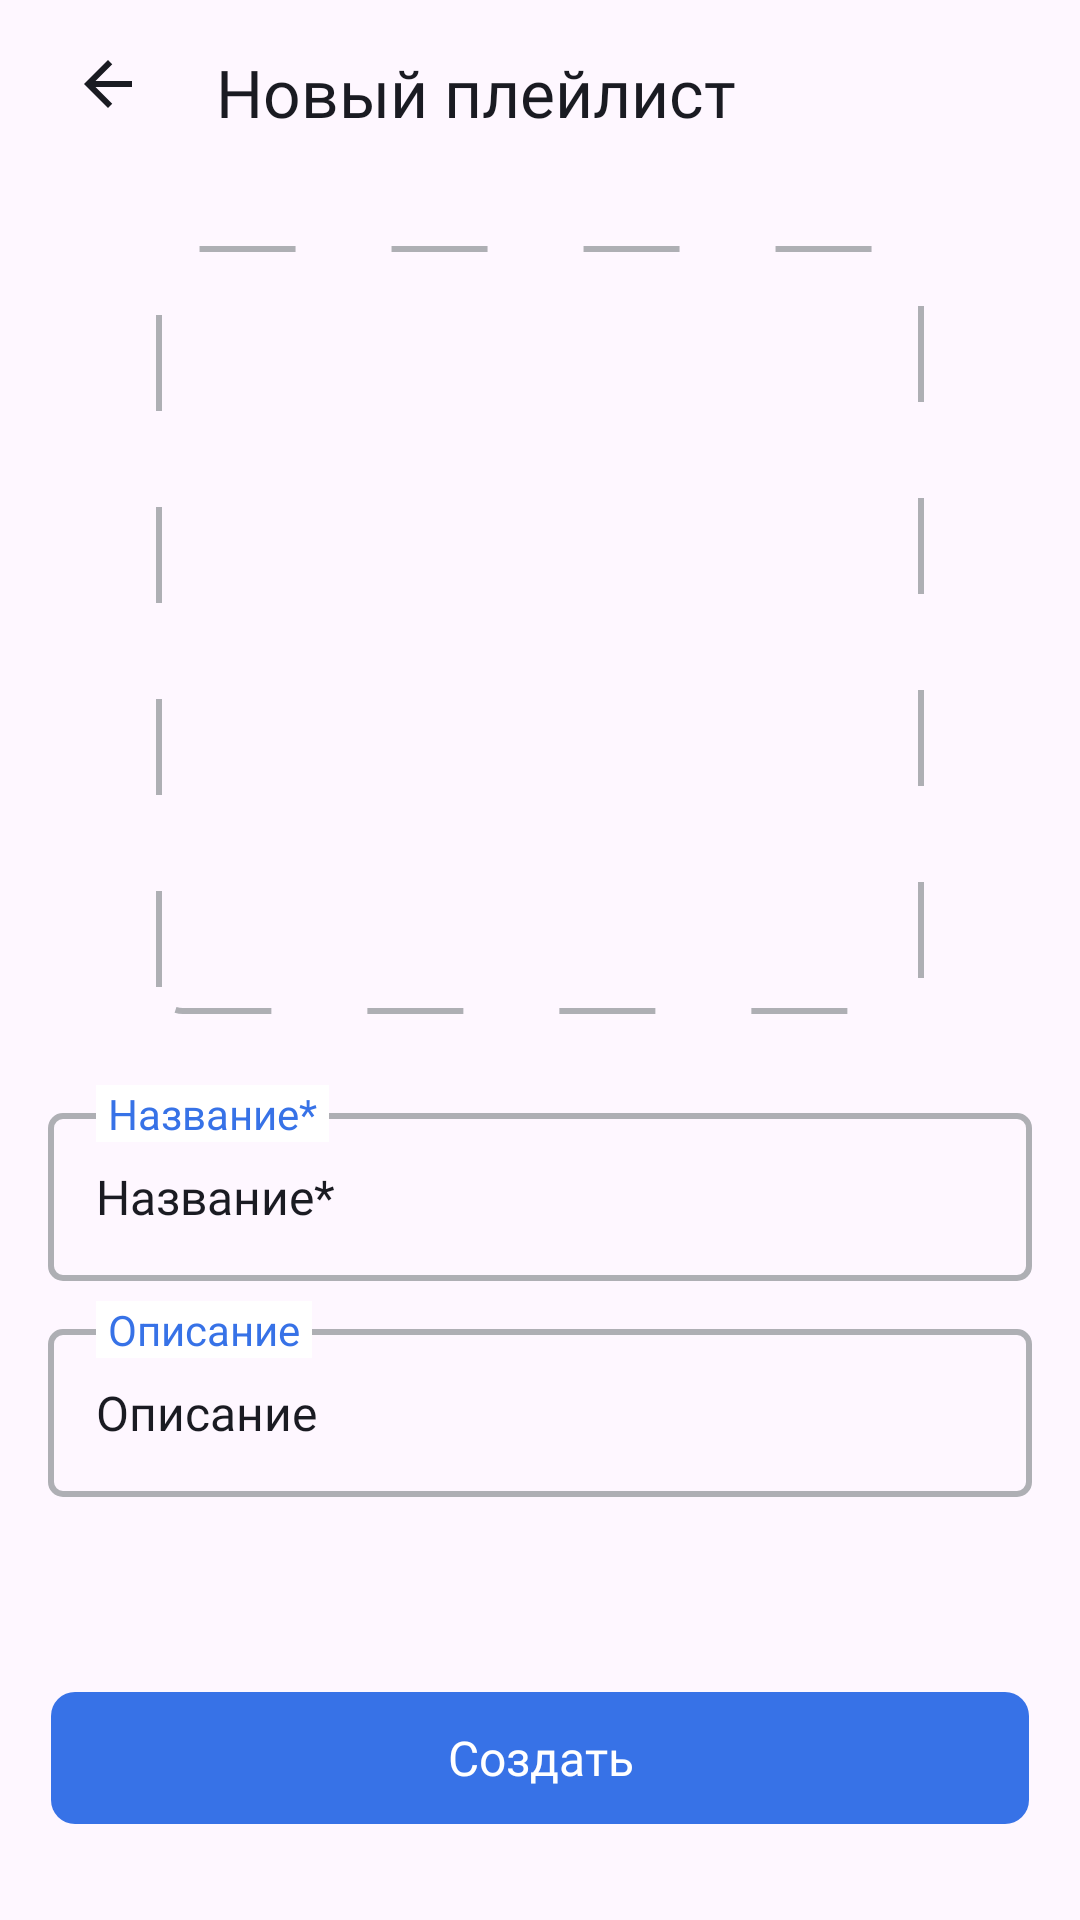

This screen was rendered from an Android layout file. Write that file and the resources it references.
<!-- AndroidManifest.xml: application theme Theme.PlaylistMaker -->
<!-- res/layout/fragment_create_playlist.xml -->
<?xml version="1.0" encoding="utf-8"?>
<androidx.constraintlayout.widget.ConstraintLayout xmlns:android="http://schemas.android.com/apk/res/android"
    android:layout_width="match_parent"
    android:layout_height="match_parent"

    xmlns:app="http://schemas.android.com/apk/res-auto">
    <LinearLayout
        android:id="@+id/topPanel"
        android:layout_width="match_parent"
        android:layout_height="wrap_content"
        app:layout_constraintTop_toTopOf="parent"
        android:orientation="horizontal">
        <LinearLayout
            android:layout_height="56dp"
            android:layout_width="match_parent"
            android:paddingHorizontal="@dimen/dp_24"
            android:paddingVertical="16dp"
            android:gravity="center">
            <ImageView
                android:id="@+id/back"
                android:layout_width="@dimen/dp_24"
                android:layout_height="@dimen/dp_24"
                android:layout_marginEnd="12dp"
                android:background="@drawable/ic_arrow_back"
                app:layout_constraintTop_toTopOf="parent"
                app:layout_constraintStart_toStartOf="parent"
                />
            <TextView
                android:layout_width="0dp"
                android:layout_height="wrap_content"
                android:layout_weight="1"
                android:text="@string/new_playlist_btn"
                android:paddingStart="12dp"
                style="@style/Title"
                />

        </LinearLayout>

    </LinearLayout>

    <ImageView
        android:layout_width="wrap_content"
        android:layout_height="wrap_content"
        android:src="@drawable/add_image_playlist"
        app:layout_constraintTop_toTopOf="@id/playlistCover"
        app:layout_constraintBottom_toBottomOf="@id/playlistCover"
        app:layout_constraintStart_toStartOf="@id/playlistCover"
        app:layout_constraintEnd_toEndOf="@id/playlistCover"/>

    <ImageView
        android:id="@+id/playlistCover"
        android:layout_width="0dp"
        android:layout_height="0dp"
        android:layout_marginLeft="24dp"
        android:layout_marginRight="24dp"
        android:layout_marginTop="26dp"
        app:layout_constraintHeight_percent="0.40"
        app:layout_constraintDimensionRatio="1:1"
        app:layout_constraintTop_toBottomOf="@id/topPanel"
        app:layout_constraintStart_toStartOf="parent"
        app:layout_constraintEnd_toEndOf="parent"
        app:layout_constraintBottom_toTopOf="@id/playlistTitle"
        android:adjustViewBounds="true"
        android:background="@drawable/playlist_cover_frame"/>

    <TextView
        android:id="@+id/createButton"
        android:layout_width="0dp"
        android:layout_height="44dp"
        android:layout_marginStart="17dp"
        android:layout_marginEnd="17dp"
        android:layout_marginBottom="32dp"
        app:layout_constraintBottom_toBottomOf="parent"
        app:layout_constraintStart_toStartOf="parent"
        app:layout_constraintEnd_toEndOf="parent"
        android:background="@drawable/create_playlist_button"
        android:text="@string/create_btn"
        android:gravity="center"
        android:foreground="?attr/selectableItemBackground"
        style="@style/CreatePlaylistButton"
        />

    <EditText
        android:id="@+id/playlistTitle"
        android:layout_width="0dp"
        android:layout_height="56dp"
        android:layout_marginStart="16dp"
        android:layout_marginEnd="16dp"
        android:layout_marginTop="33dp"
        app:layout_constraintTop_toBottomOf="@id/playlistCover"
        app:layout_constraintStart_toStartOf="parent"
        app:layout_constraintEnd_toEndOf="parent"
        app:layout_constraintBottom_toTopOf="@id/playlistDescription"
        android:background="@drawable/edit_text_field"
        android:hint="@string/field_title"
        android:paddingStart="16dp"
        android:fontFamily="@font/ys_display_regular"
        android:textSize="16sp"
        style="@style/NewPlaylistField"/>
    <TextView
        android:id="@+id/playlistTitleTopHint"
        android:layout_width="wrap_content"
        android:layout_height="wrap_content"
        app:layout_constraintStart_toStartOf="@id/playlistTitle"
        app:layout_constraintTop_toTopOf="@id/playlistTitle"
        app:layout_constraintBottom_toTopOf="@id/playlistTitle"
        android:layout_marginStart="16dp"
        android:paddingStart="4dp"
        android:paddingEnd="4dp"
        android:text="@string/field_title"
        android:textColor="@color/text_field_blue"
        style="@style/NewPlaylistHint"/>

    <EditText
        android:id="@+id/playlistDescription"
        android:layout_width="0dp"
        android:layout_height="56dp"
        android:layout_marginStart="16dp"
        android:layout_marginEnd="16dp"
        android:layout_marginTop="16dp"
        app:layout_constraintTop_toBottomOf="@id/playlistTitle"
        app:layout_constraintStart_toStartOf="parent"
        app:layout_constraintEnd_toEndOf="parent"
        android:background="@drawable/edit_text_field"
        android:hint="@string/description_title"
        android:paddingStart="16dp"
        android:fontFamily="@font/ys_display_regular"
        android:textSize="16sp"
        style="@style/NewPlaylistField"/>

    <TextView
        android:id="@+id/playlistDescriptionTopHint"
        android:layout_width="wrap_content"
        android:layout_height="wrap_content"
        app:layout_constraintStart_toStartOf="@id/playlistDescription"
        app:layout_constraintTop_toTopOf="@id/playlistDescription"
        app:layout_constraintBottom_toTopOf="@id/playlistDescription"
        android:layout_marginStart="16dp"
        android:paddingStart="4dp"
        android:paddingEnd="4dp"
        android:text="@string/description_title"
        android:textColor="@color/text_field_blue"
        style="@style/NewPlaylistHint"/>

</androidx.constraintlayout.widget.ConstraintLayout>
<!-- resources referenced by this layout -->
<resources>
  <color name="text_field_blue">#3772E7</color>
  <dimen name="dp_24">24dp</dimen>
  <!-- drawable create_playlist_button (drawable) -->
  <?xml version="1.0" encoding="utf-8"?>
  <selector xmlns:android="http://schemas.android.com/apk/res/android">
      <item android:state_enabled="true">
          <shape android:shape="rectangle">
              <corners android:radius="8dp"/>
              <solid android:color="@color/blue"/>
          </shape>
      </item>
  
      <item android:state_enabled="false">
          <shape android:shape="rectangle">
              <corners android:radius="8dp"/>
              <solid android:color="@color/grey"/>
          </shape>
      </item>
  </selector>
  <!-- drawable edit_text_field (drawable) -->
  <?xml version="1.0" encoding="utf-8"?>
  <selector xmlns:android="http://schemas.android.com/apk/res/android">
      <item android:state_activated="true">
          <shape android:shape="rectangle">
              <corners android:radius="4dp"/>
              <stroke android:color="@color/blue"
                  android:width="2dp"/>
          </shape>
      </item>
  
      <item android:state_activated="false">
          <shape android:shape="rectangle">
              <corners android:radius="4dp"/>
              <stroke android:color="@color/grey"
                  android:width="2dp"/>
          </shape>
      </item>
  </selector>
  <!-- drawable ic_arrow_back (drawable) -->
  <vector xmlns:android="http://schemas.android.com/apk/res/android"
      android:width="24dp"
      android:height="24dp"
      android:viewportWidth="24"
      android:viewportHeight="24">
    <group>
      <clip-path
          android:pathData="M0,0h24v24h-24z"/>
      <path
          android:pathData="M20,11H7.83L13.42,5.41L12,4L4,12L12,20L13.41,18.59L7.83,13H20V11Z"
          android:fillColor="@color/icon_back"/>
    </group>
  </vector>
  <!-- drawable playlist_cover_frame (drawable) -->
  <?xml version="1.0" encoding="utf-8"?>
  <shape xmlns:android="http://schemas.android.com/apk/res/android"
      android:shape="rectangle">
      <corners android:radius="8dp"/>
      <stroke android:color="@color/cover_frame"
          android:width="2dp"
          android:dashGap="32dp"
          android:dashWidth="32dp"/>
  
  </shape>
  <string name="create_btn">Создать</string>
  <string name="description_title">Описание</string>
  <string name="field_title">Название*</string>
  <string name="new_playlist_btn">Новый плейлист</string>
  <style name="CreatePlaylistButton">
          <item name="fontFamily">@font/ys_display_medium</item>
          <item name="android:textSize">16sp</item>
          <item name="android:textColor">@color/white</item>
      </style>
  <style name="NewPlaylistField">
          <item name="android:textColor">@color/surface</item>
          <item name="android:textColorHint">@color/surface</item>
      </style>
  <style name="NewPlaylistHint">
          <item name="android:background">@color/background</item>
      </style>
  <style name="Title">
          <item name="android:textSize">22sp</item>
          <item name="android:textColor">@color/secondary</item>
          <item name="android:fontFamily">@font/ys_display_medium</item>
          <item name="android:textFontWeight">500</item>
      </style>
  <style name="Theme.PlaylistMaker" parent="Base.Theme.PlaylistMaker" />
  <color name="blue">#3772E7</color>
  <color name="grey">#AEAFB4</color>
  <color name="icon_back">#1A1B22</color>
  <color name="cover_frame">#AEAFB4</color>
  <color name="white">#FFFFFF</color>
  <color name="surface">#1A1B22</color>
  <color name="background">#FFFFFF</color>
  <color name="secondary">#1A1B22</color>
  <color name="primary">#FFFFFF</color>
  <color name="main_bg">#4285F4</color>
  <color name="searth_clr">#E6E8EB</color>
  <color name="statusBarColorLight">#FFFFFF</color>
</resources>
